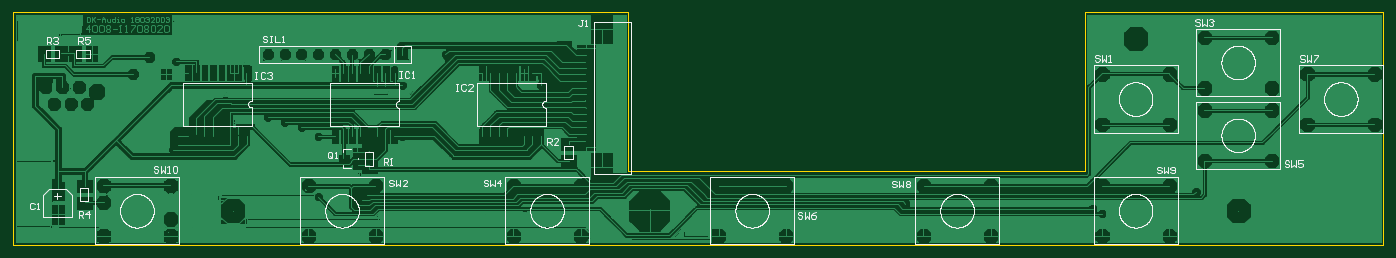
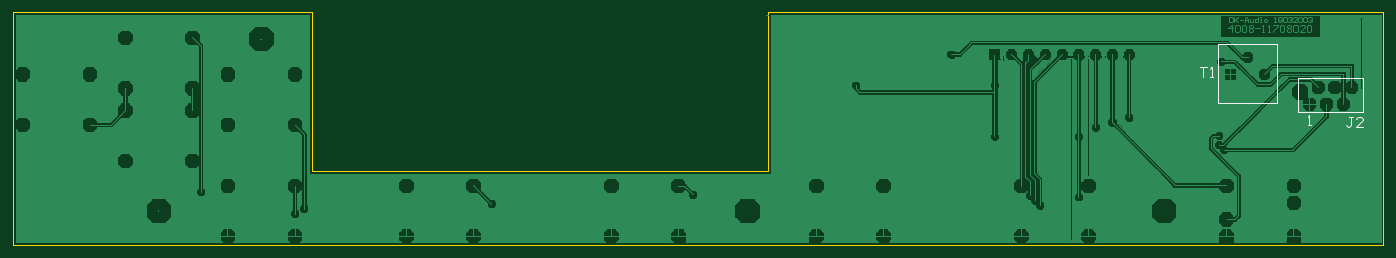
Circuit board: 9 layer files. Board 207.1 x 35.1 mm.
- drill: PANEL4.DRL (1198 bytes)
- bottom_copper: PANEL4.GBL (343810 bytes)
- bottom_silk: PANEL4.GBO (699 bytes)
- bottom_mask: PANEL4.GBS (2100 bytes)
- outline: PANEL4.GKO (245 bytes)
- top_copper: PANEL4.GTL (402748 bytes)
- top_silk: PANEL4.GTO (42630 bytes)
- paste: PANEL4.GTP (1544 bytes)
- top_mask: PANEL4.GTS (3606 bytes)

=== drill: PANEL4.DRL (1198 bytes, source withheld) ===
=== bottom_copper: PANEL4.GBL (343810 bytes, source omitted) ===
=== bottom_silk: PANEL4.GBO ===
*%FSLAX23Y23*%
*%MOIN*%
G01*
D11*
X6974Y8364D02*
X7014D01*
X6994D02*
X6974D01*
X6994D02*
Y8304D01*
X6954D02*
X6934D01*
X6944D01*
Y8364D01*
X6945D01*
X6944D02*
X6954Y8354D01*
X6125Y8069D02*
X6105D01*
X6115D02*
X6125D01*
X6115D02*
Y8019D01*
X6125Y8009D01*
X6135D01*
X6145Y8019D01*
X6085Y8009D02*
X6045D01*
X6085D02*
X6045Y8049D01*
Y8059D01*
X6055Y8069D01*
X6075D01*
X6085Y8059D01*
D14*
X6557Y8150D02*
Y8500D01*
X6907D02*
Y8150D01*
X6557D01*
Y8500D02*
X6907D01*
X6372Y8021D02*
X6352D01*
X6362D01*
Y8081D01*
X6363D01*
X6362D02*
X6372Y8071D01*
D15*
X6043Y8098D02*
Y8300D01*
X6427D02*
Y8098D01*
Y8300D02*
X6043D01*
Y8098D02*
X6427D01*
D02*
M02*

=== bottom_mask: PANEL4.GBS ===
*%FSLAX23Y23*%
*%MOIN*%
G01*
D21*
X13209Y8323D02*
D03*
X12962Y7623D02*
D03*
X12402Y7493D02*
D03*
X12347Y7523D02*
D03*
X11232Y7553D02*
D03*
X10632Y7663D02*
D03*
X10032Y7608D02*
D03*
X9061Y8258D02*
D03*
X9106Y7707D02*
D03*
X8962Y8263D02*
D03*
X8662Y8333D02*
D03*
X8494Y8443D02*
D03*
X8367Y7848D02*
D03*
X8237Y8258D02*
D03*
Y7953D02*
D03*
X8157Y8078D02*
D03*
X8027Y7603D02*
D03*
X7997Y7573D02*
D03*
X7967Y7543D02*
D03*
X7922Y7878D02*
D03*
X7737Y7593D02*
D03*
Y7953D02*
D03*
X7642Y7908D02*
D03*
X7637Y8008D02*
D03*
X7537Y8038D02*
D03*
X7322Y8058D02*
D03*
X7437Y8068D02*
D03*
X6889Y8400D02*
D03*
X6901Y7958D02*
D03*
X6902Y7903D02*
D03*
X6872Y7873D02*
D03*
X6853Y8086D02*
D03*
X6455Y8059D02*
D03*
X6200Y8561D02*
D03*
D26*
X8137Y8441D02*
D03*
X8037D02*
D03*
X7937D02*
D03*
X7837D02*
D03*
X7737D02*
D03*
X7637D02*
D03*
X7537D02*
D03*
X7437D02*
D03*
X6732Y8425D02*
D03*
X6632Y8325D02*
D03*
D29*
X6363Y8147D02*
D03*
X6113Y8247D02*
D03*
X6163Y8147D02*
D03*
X6213Y8247D02*
D03*
X6263Y8147D02*
D03*
X6313Y8247D02*
D03*
D31*
X14024Y8325D02*
D03*
Y8025D02*
D03*
X13624Y8325D02*
D03*
Y8025D02*
D03*
X12403D02*
D03*
Y8325D02*
D03*
X12803Y8025D02*
D03*
Y8325D02*
D03*
X13013Y7809D02*
D03*
Y8109D02*
D03*
X13413Y7809D02*
D03*
Y8109D02*
D03*
Y8542D02*
D03*
Y8242D02*
D03*
X13013Y8542D02*
D03*
Y8242D02*
D03*
X12803Y7660D02*
D03*
Y7360D02*
D03*
X12403Y7660D02*
D03*
Y7360D02*
D03*
X10520Y7660D02*
D03*
Y7360D02*
D03*
X10120Y7660D02*
D03*
Y7360D02*
D03*
X11740Y7660D02*
D03*
Y7360D02*
D03*
X11340Y7660D02*
D03*
Y7360D02*
D03*
X9299Y7660D02*
D03*
Y7360D02*
D03*
X8899Y7660D02*
D03*
Y7360D02*
D03*
X8079Y7660D02*
D03*
Y7360D02*
D03*
X7679Y7660D02*
D03*
Y7360D02*
D03*
X6858Y7660D02*
D03*
Y7460D02*
D03*
Y7360D02*
D03*
X6458D02*
D03*
Y7560D02*
D03*
Y7660D02*
D03*
D33*
X6419Y8219D02*
D03*
D38*
X12603Y8534D02*
D03*
X13213Y7510D02*
D03*
X9709D02*
D03*
X7229D02*
D03*
D46*
X8237Y8441D02*
D03*
X6832Y8325D02*
D03*
M02*

=== outline: PANEL4.GKO ===
*%FSLAX23Y23*%
*%MOIN*%
G01*
D13*
X5922Y7308D02*
Y8691D01*
X9583D02*
Y7746D01*
X12301D02*
Y8691D01*
X14077D02*
Y7308D01*
X9583Y8691D02*
X5922D01*
X9583Y7746D02*
X12301D01*
Y8691D02*
X14077D01*
Y7308D02*
X5922D01*
D02*
M02*

=== top_copper: PANEL4.GTL (402748 bytes, source omitted) ===
=== top_silk: PANEL4.GTO (42630 bytes, source omitted) ===
=== paste: PANEL4.GTP ===
*%FSLAX23Y23*%
*%MOIN*%
G01*
D18*
X9061Y8331D02*
D03*
X8189Y8329D02*
D03*
X7311Y8332D02*
D03*
D39*
X9061Y7956D02*
D03*
X9011D02*
D03*
X8961D02*
D03*
X8911D02*
D03*
X8861D02*
D03*
X8811D02*
D03*
X8761D02*
D03*
X8711D02*
D03*
Y8331D02*
D03*
X8761D02*
D03*
X8811D02*
D03*
X8861D02*
D03*
X8911D02*
D03*
X8961D02*
D03*
X9011D02*
D03*
X8189Y7954D02*
D03*
X8139D02*
D03*
X8089D02*
D03*
X8039D02*
D03*
X7989D02*
D03*
X7939D02*
D03*
X7889D02*
D03*
X7839D02*
D03*
Y8329D02*
D03*
X7889D02*
D03*
X7939D02*
D03*
X7989D02*
D03*
X8039D02*
D03*
X8089D02*
D03*
X8139D02*
D03*
X7311Y7957D02*
D03*
X7261D02*
D03*
X7211D02*
D03*
X7161D02*
D03*
X7111D02*
D03*
X7061D02*
D03*
X7011D02*
D03*
X6961D02*
D03*
Y8332D02*
D03*
X7011D02*
D03*
X7061D02*
D03*
X7111D02*
D03*
X7161D02*
D03*
X7211D02*
D03*
X7261D02*
D03*
D41*
X7970Y7784D02*
D03*
Y7859D02*
D03*
D43*
X7890Y7822D02*
D03*
D47*
X6104Y8444D02*
D03*
X6204D02*
D03*
X6288D02*
D03*
X6388D02*
D03*
D48*
X6187Y7488D02*
D03*
Y7627D02*
D03*
D51*
X9227Y7908D02*
D03*
Y7808D02*
D03*
X8041Y7869D02*
D03*
Y7769D02*
D03*
X6344Y7558D02*
D03*
Y7658D02*
D03*
D53*
X9330Y7888D02*
D03*
Y8479D02*
D03*
Y8439D02*
D03*
Y8400D02*
D03*
Y8360D02*
D03*
Y8321D02*
D03*
Y8282D02*
D03*
Y8242D02*
D03*
Y8203D02*
D03*
Y8164D02*
D03*
Y8124D02*
D03*
Y8085D02*
D03*
Y8045D02*
D03*
Y8006D02*
D03*
Y7967D02*
D03*
Y7927D02*
D03*
D55*
X9424Y8594D02*
D03*
Y7772D02*
D03*
M02*

=== top_mask: PANEL4.GTS ===
*%FSLAX23Y23*%
*%MOIN*%
G01*
D19*
X9061Y8331D02*
D03*
X8189Y8329D02*
D03*
X7311Y8332D02*
D03*
D21*
X13209Y8323D02*
D03*
X12962Y7623D02*
D03*
X12402Y7493D02*
D03*
X12347Y7523D02*
D03*
X11232Y7553D02*
D03*
X10632Y7663D02*
D03*
X10032Y7608D02*
D03*
X9061Y8258D02*
D03*
X9106Y7707D02*
D03*
X8962Y8263D02*
D03*
X8662Y8333D02*
D03*
X8494Y8443D02*
D03*
X8367Y7848D02*
D03*
X8237Y8258D02*
D03*
Y7953D02*
D03*
X8157Y8078D02*
D03*
X8027Y7603D02*
D03*
X7997Y7573D02*
D03*
X7967Y7543D02*
D03*
X7922Y7878D02*
D03*
X7737Y7593D02*
D03*
Y7953D02*
D03*
X7642Y7908D02*
D03*
X7637Y8008D02*
D03*
X7537Y8038D02*
D03*
X7322Y8058D02*
D03*
X7437Y8068D02*
D03*
X6889Y8400D02*
D03*
X6901Y7958D02*
D03*
X6902Y7903D02*
D03*
X6872Y7873D02*
D03*
X6853Y8086D02*
D03*
X6455Y8059D02*
D03*
X6200Y8561D02*
D03*
D26*
X8137Y8441D02*
D03*
X8037D02*
D03*
X7937D02*
D03*
X7837D02*
D03*
X7737D02*
D03*
X7637D02*
D03*
X7537D02*
D03*
X7437D02*
D03*
X6732Y8425D02*
D03*
X6632Y8325D02*
D03*
D29*
X6363Y8147D02*
D03*
X6113Y8247D02*
D03*
X6163Y8147D02*
D03*
X6213Y8247D02*
D03*
X6263Y8147D02*
D03*
X6313Y8247D02*
D03*
D31*
X14024Y8325D02*
D03*
Y8025D02*
D03*
X13624Y8325D02*
D03*
Y8025D02*
D03*
X12403D02*
D03*
Y8325D02*
D03*
X12803Y8025D02*
D03*
Y8325D02*
D03*
X13013Y7809D02*
D03*
Y8109D02*
D03*
X13413Y7809D02*
D03*
Y8109D02*
D03*
Y8542D02*
D03*
Y8242D02*
D03*
X13013Y8542D02*
D03*
Y8242D02*
D03*
X12803Y7660D02*
D03*
Y7360D02*
D03*
X12403Y7660D02*
D03*
Y7360D02*
D03*
X10520Y7660D02*
D03*
Y7360D02*
D03*
X10120Y7660D02*
D03*
Y7360D02*
D03*
X11740Y7660D02*
D03*
Y7360D02*
D03*
X11340Y7660D02*
D03*
Y7360D02*
D03*
X9299Y7660D02*
D03*
Y7360D02*
D03*
X8899Y7660D02*
D03*
Y7360D02*
D03*
X8079Y7660D02*
D03*
Y7360D02*
D03*
X7679Y7660D02*
D03*
Y7360D02*
D03*
X6858Y7660D02*
D03*
Y7460D02*
D03*
Y7360D02*
D03*
X6458D02*
D03*
Y7560D02*
D03*
Y7660D02*
D03*
D33*
X6419Y8219D02*
D03*
D38*
X12603Y8534D02*
D03*
X13213Y7510D02*
D03*
X9709D02*
D03*
X7229D02*
D03*
D40*
X9061Y7956D02*
D03*
X9011D02*
D03*
X8961D02*
D03*
X8911D02*
D03*
X8861D02*
D03*
X8811D02*
D03*
X8761D02*
D03*
X8711D02*
D03*
Y8331D02*
D03*
X8761D02*
D03*
X8811D02*
D03*
X8861D02*
D03*
X8911D02*
D03*
X8961D02*
D03*
X9011D02*
D03*
X8189Y7954D02*
D03*
X8139D02*
D03*
X8089D02*
D03*
X8039D02*
D03*
X7989D02*
D03*
X7939D02*
D03*
X7889D02*
D03*
X7839D02*
D03*
Y8329D02*
D03*
X7889D02*
D03*
X7939D02*
D03*
X7989D02*
D03*
X8039D02*
D03*
X8089D02*
D03*
X8139D02*
D03*
X7311Y7957D02*
D03*
X7261D02*
D03*
X7211D02*
D03*
X7161D02*
D03*
X7111D02*
D03*
X7061D02*
D03*
X7011D02*
D03*
X6961D02*
D03*
Y8332D02*
D03*
X7011D02*
D03*
X7061D02*
D03*
X7111D02*
D03*
X7161D02*
D03*
X7211D02*
D03*
X7261D02*
D03*
D42*
X7970Y7784D02*
D03*
Y7859D02*
D03*
D45*
X7890Y7822D02*
D03*
D46*
X8237Y8441D02*
D03*
X6832Y8325D02*
D03*
D49*
X6104Y8444D02*
D03*
X6204D02*
D03*
X6288D02*
D03*
X6388D02*
D03*
D50*
X6187Y7488D02*
D03*
Y7627D02*
D03*
D52*
X9227Y7908D02*
D03*
Y7808D02*
D03*
X8041Y7869D02*
D03*
Y7769D02*
D03*
X6344Y7558D02*
D03*
Y7658D02*
D03*
D54*
X9330Y7888D02*
D03*
Y8479D02*
D03*
Y8439D02*
D03*
Y8400D02*
D03*
Y8360D02*
D03*
Y8321D02*
D03*
Y8282D02*
D03*
Y8242D02*
D03*
Y8203D02*
D03*
Y8164D02*
D03*
Y8124D02*
D03*
Y8085D02*
D03*
Y8045D02*
D03*
Y8006D02*
D03*
Y7967D02*
D03*
Y7927D02*
D03*
D56*
X9424Y8594D02*
D03*
Y7772D02*
D03*
M02*

